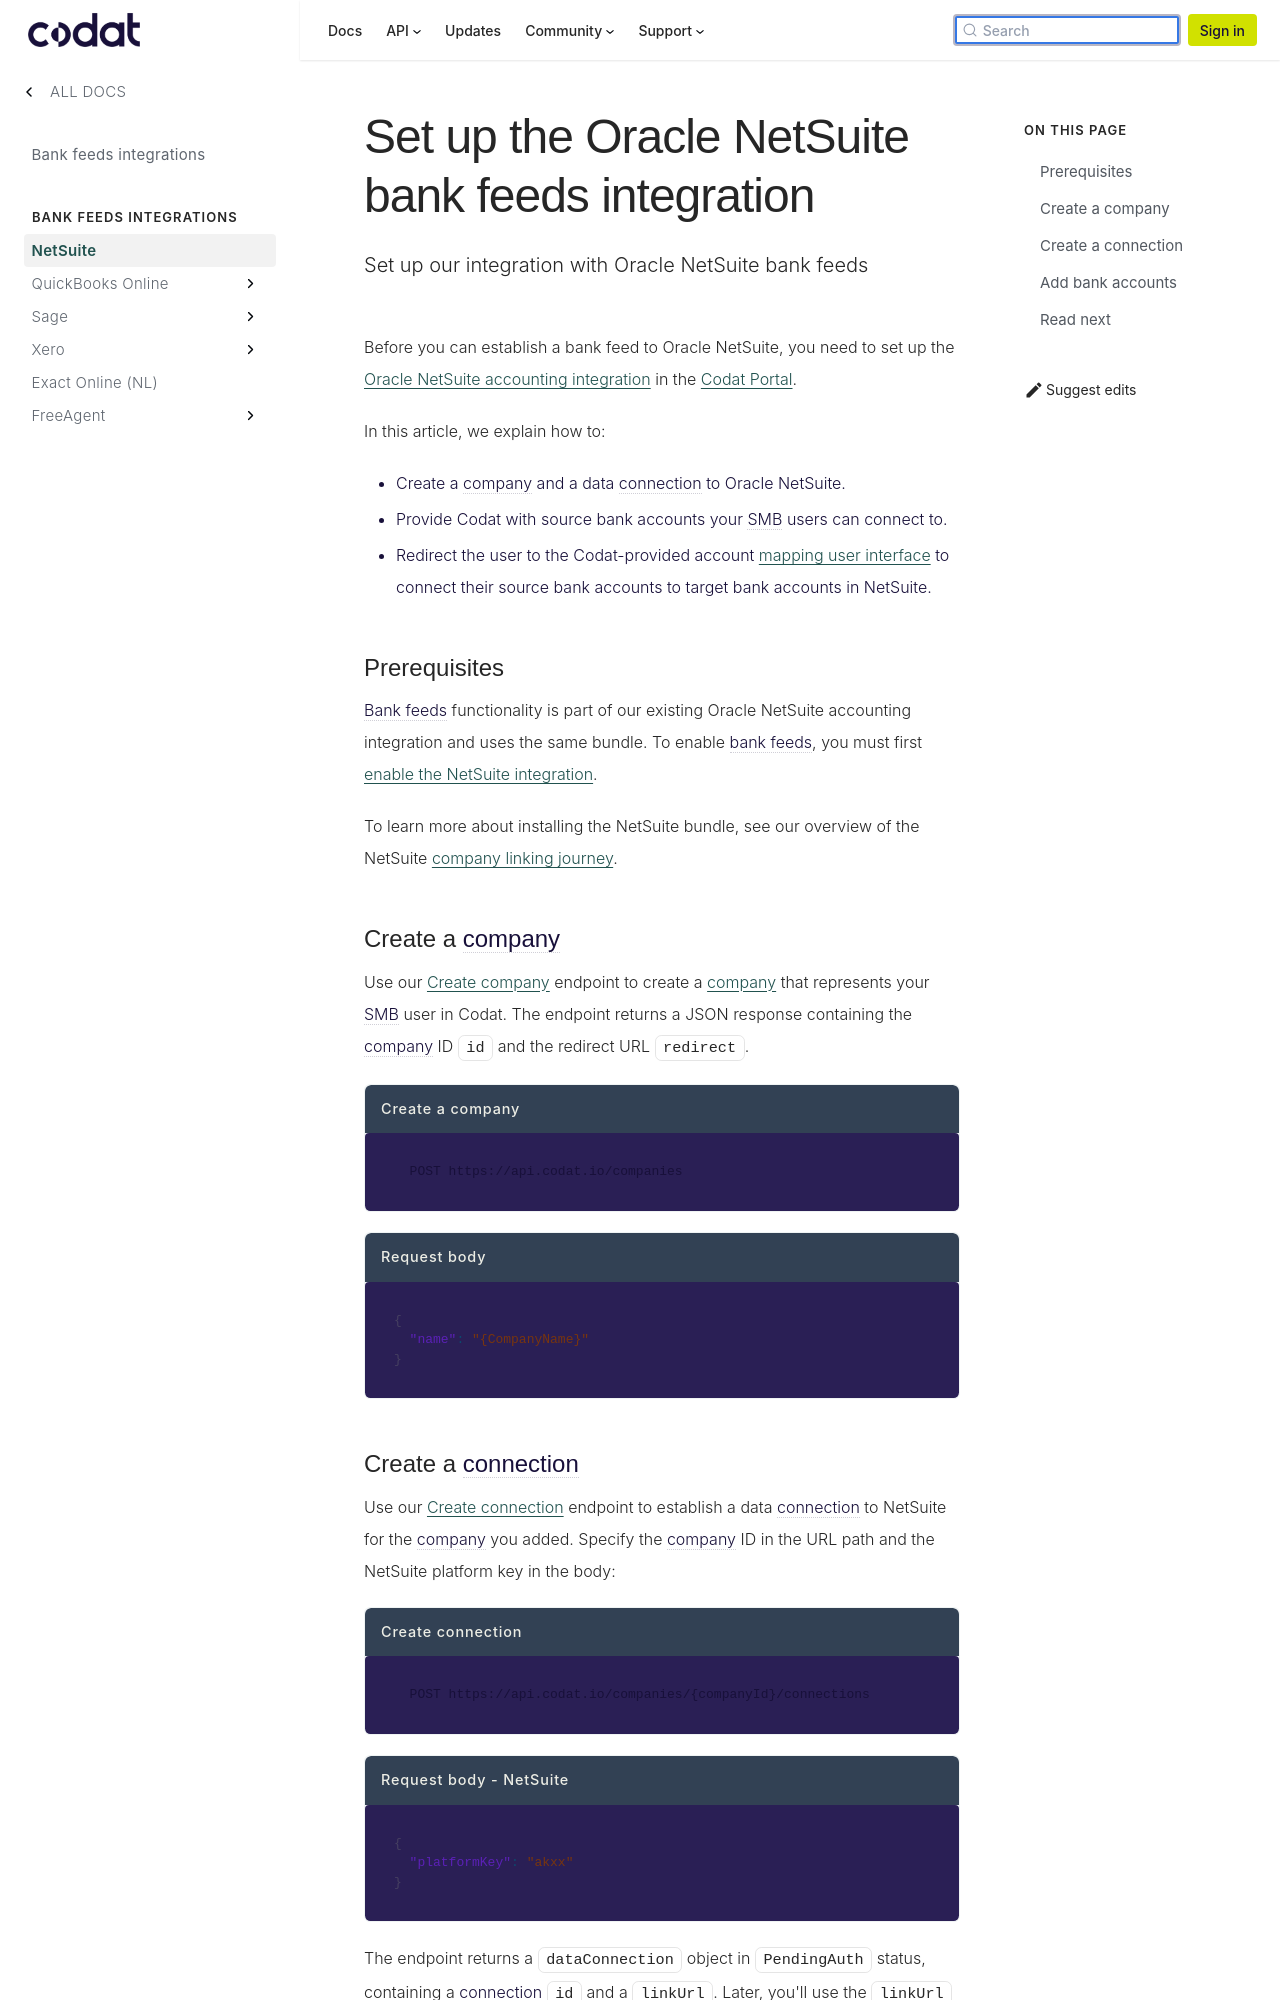

repository: codatio/codat-docs · page: pr-preview/pr-1903/integrations/bank-feeds/netsuite-bank-feeds/netsuite-bank-feeds-setup/index.html · generator: docusaurus

---
title: "Set up the Oracle NetSuite bank feeds integration"
description: "Set up our integration with Oracle NetSuite bank feeds"
---

Before you can establish a bank feed to Oracle NetSuite, you need to set up the [Oracle NetSuite accounting integration](/integrations/accounting/netsuite/accounting-netsuite) in the [Codat Portal](https://app.codat.io/settings/integrations/bankfeeds).

In this article, we explain how to:

- Create a company and a data connection to Oracle NetSuite.
- Provide Codat with source bank accounts your SMB users can connect to.
- Redirect the user to the Codat-provided account [mapping user interface](/bank-feeds/mapping/codat-ui) to connect their source bank accounts to target bank accounts in NetSuite.

### Prerequisites

Bank feeds functionality is part of our existing Oracle NetSuite accounting integration and uses the same bundle. To enable bank feeds, you must first [enable the NetSuite integration](/integrations/accounting/netsuite/accounting-netsuite-setup#configure-the-oracle-netsuite-integration).

To learn more about installing the NetSuite bundle, see our overview of the NetSuite [company linking journey](/integrations/accounting/netsuite/company-linking-journey).

### Create a company

Use our [Create company](/bank-feeds-api#/operations/create-company) endpoint to create a [company](../../../terms/company) that represents your SMB user in Codat. The endpoint returns a JSON response containing the company ID `id` and the redirect URL `redirect`.

```http title="Create a company"
  POST https://api.codat.io/companies
```

```json title="Request body"
{
  "name": "{CompanyName}"
}
```
